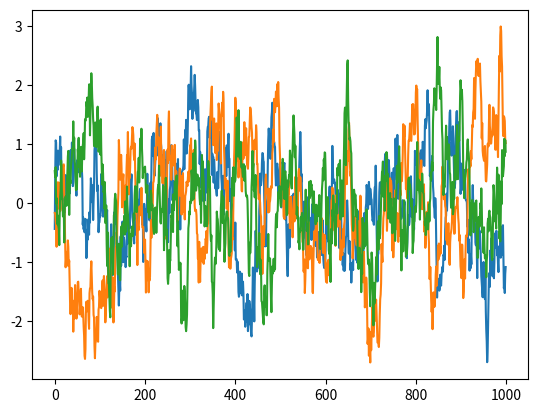

Generate this figure with matplotlib:
# --------------------------------------
# Ornstein-Uhlenbeck Noise
# Author: Flood Sung
# Date: 2016.5.4
# Reference: https://github.com/rllab/rllab/blob/master/rllab/exploration_strategies/ou_strategy.py
# --------------------------------------

import numpy as np
import numpy.random as nr

class OUNoise:
    """docstring for OUNoise"""
    def __init__(self,action_dimension,mu=0.0, theta=0.05, sigma=0.3):
        self.action_dimension = action_dimension
        self.mu = mu
        self.theta = theta
        self.sigma = sigma
        self.state = np.ones(self.action_dimension) * self.mu
        self.reset()

    def reset(self):
        self.state = np.ones(self.action_dimension) * self.mu

    def noise(self):
        x = self.state
        dx = self.theta * (self.mu - x) + self.sigma * nr.randn(len(x))
        self.state = x + dx
        return self.state

if __name__ == '__main__':
    ou = OUNoise(3)
    states = []
    for i in range(1000):
        states.append(ou.noise())
    import matplotlib.pyplot as plt

    plt.plot(states)
    plt.show()
